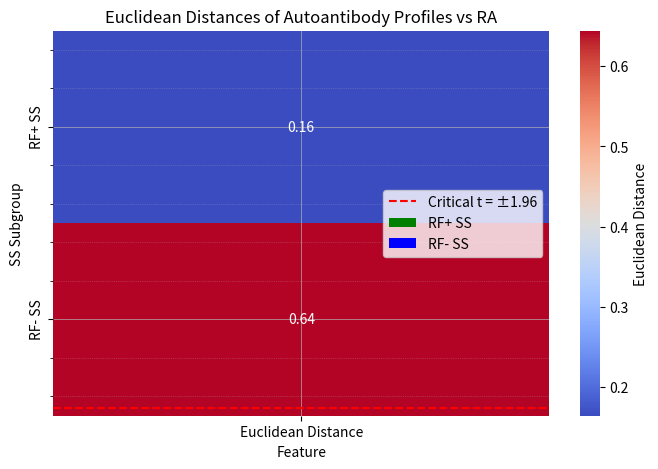
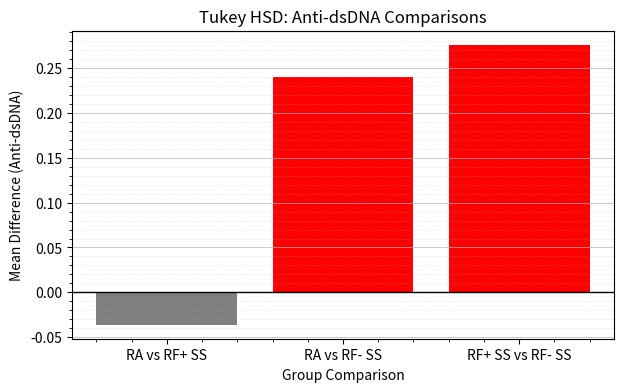
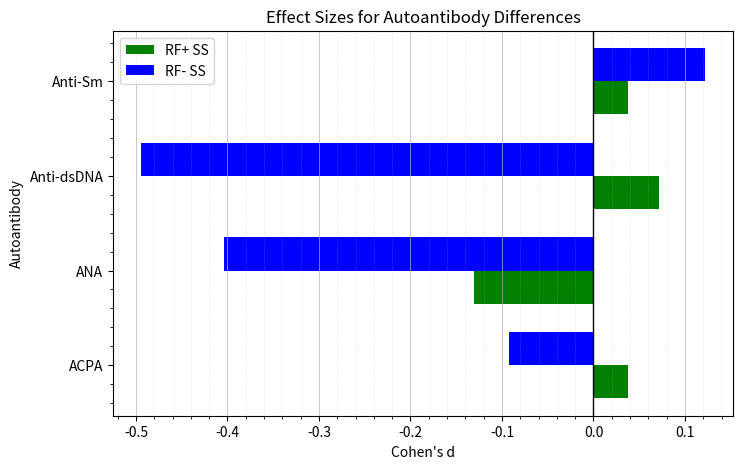

Python code for these plots, in order:
import matplotlib.pyplot as plt
import numpy as np
import seaborn as sns
import pandas as pd

#t-values for Autoantibody Comparison 
antibodies = ['ACPA','ANA','Anti-dsDNA','Anti-Sm']
t_values_rfpos = [-0.194,0.691,-0.372,-0.194]
t_values_rfneg = [0.514,2.424,2.842,-0.673]

x = np.arange(len(antibodies))
width = 0.35

fig, ax = plt.subplots(figsize=(8,5))
ax.bar(x - width/2, t_values_rfpos, width, label='RF+ SS', color='green')
ax.bar(x + width/2, t_values_rfneg, width, label='RF- SS', color='blue')

ax.set_xticks(x)
ax.set_xticklabels(antibodies)
ax.set_ylabel('t-value')
ax.set_xlabel('Autoantibody')
ax.set_title('t-values for Autoantibody Comparison vs RA')
ax.axhline(y=1.96, color='red', linestyle='--', label='Critical t = ±1.96')
ax.axhline(y=-1.96, color='red', linestyle='--')
ax.grid(which='major', linestyle='-', linewidth=0.7, alpha=0.7)
ax.grid(which='minor', linestyle=':', linewidth=0.5, alpha=0.5)
ax.minorticks_on()
ax.legend()
plt.show()


# Euclidean Distances 
distances = pd.DataFrame({
    'Euclidean Distance': [0.1641, 0.6443]
}, index=['RF+ SS','RF- SS'])

sns.heatmap(distances, annot=True, cmap='coolwarm', cbar_kws={'label':'Euclidean Distance'})
plt.title('Euclidean Distances of Autoantibody Profiles vs RA')
plt.xlabel('Feature')
plt.ylabel('SS Subgroup')
plt.show()


# Tukey HSD for Anti-dsDNA
groups = ['RA vs RF+ SS', 'RA vs RF- SS', 'RF+ SS vs RF- SS']
differences = [-0.0361, 0.2399, 0.276]
significant = [False, True, True]

colors = ['red' if sig else 'gray' for sig in significant]

plt.figure(figsize=(7,4))
plt.bar(groups, differences, color=colors)
plt.axhline(y=0, color='black', linewidth=1)  # baseline
plt.ylabel('Mean Difference (Anti-dsDNA)')
plt.xlabel('Group Comparison')
plt.title("Tukey HSD: Anti-dsDNA Comparisons")
plt.grid(axis='y', which='major', linestyle='-', linewidth=0.7, alpha=0.7)
plt.grid(axis='y', which='minor', linestyle=':', linewidth=0.5, alpha=0.5)
plt.minorticks_on()
plt.show()


# Cohen's d Effect Sizes
d_rfpos = [0.038,-0.131,0.072,0.038]
d_rfneg = [-0.092,-0.404,-0.494,0.122]

x = np.arange(len(antibodies))
width = 0.35

fig, ax = plt.subplots(figsize=(8,5))
ax.barh(x - width/2, d_rfpos, width, label='RF+ SS', color='green')
ax.barh(x + width/2, d_rfneg, width, label='RF- SS', color='blue')

ax.set_yticks(x)
ax.set_yticklabels(antibodies)
ax.set_xlabel("Cohen's d")
ax.set_ylabel("Autoantibody")
ax.set_title("Effect Sizes for Autoantibody Differences")
ax.axvline(x=0, color='black', linewidth=1)  # baseline
ax.grid(which='major', axis='x', linestyle='-', linewidth=0.7, alpha=0.7)
ax.grid(which='minor', axis='x', linestyle=':', linewidth=0.5, alpha=0.5)
ax.minorticks_on()
ax.legend()
plt.show()
